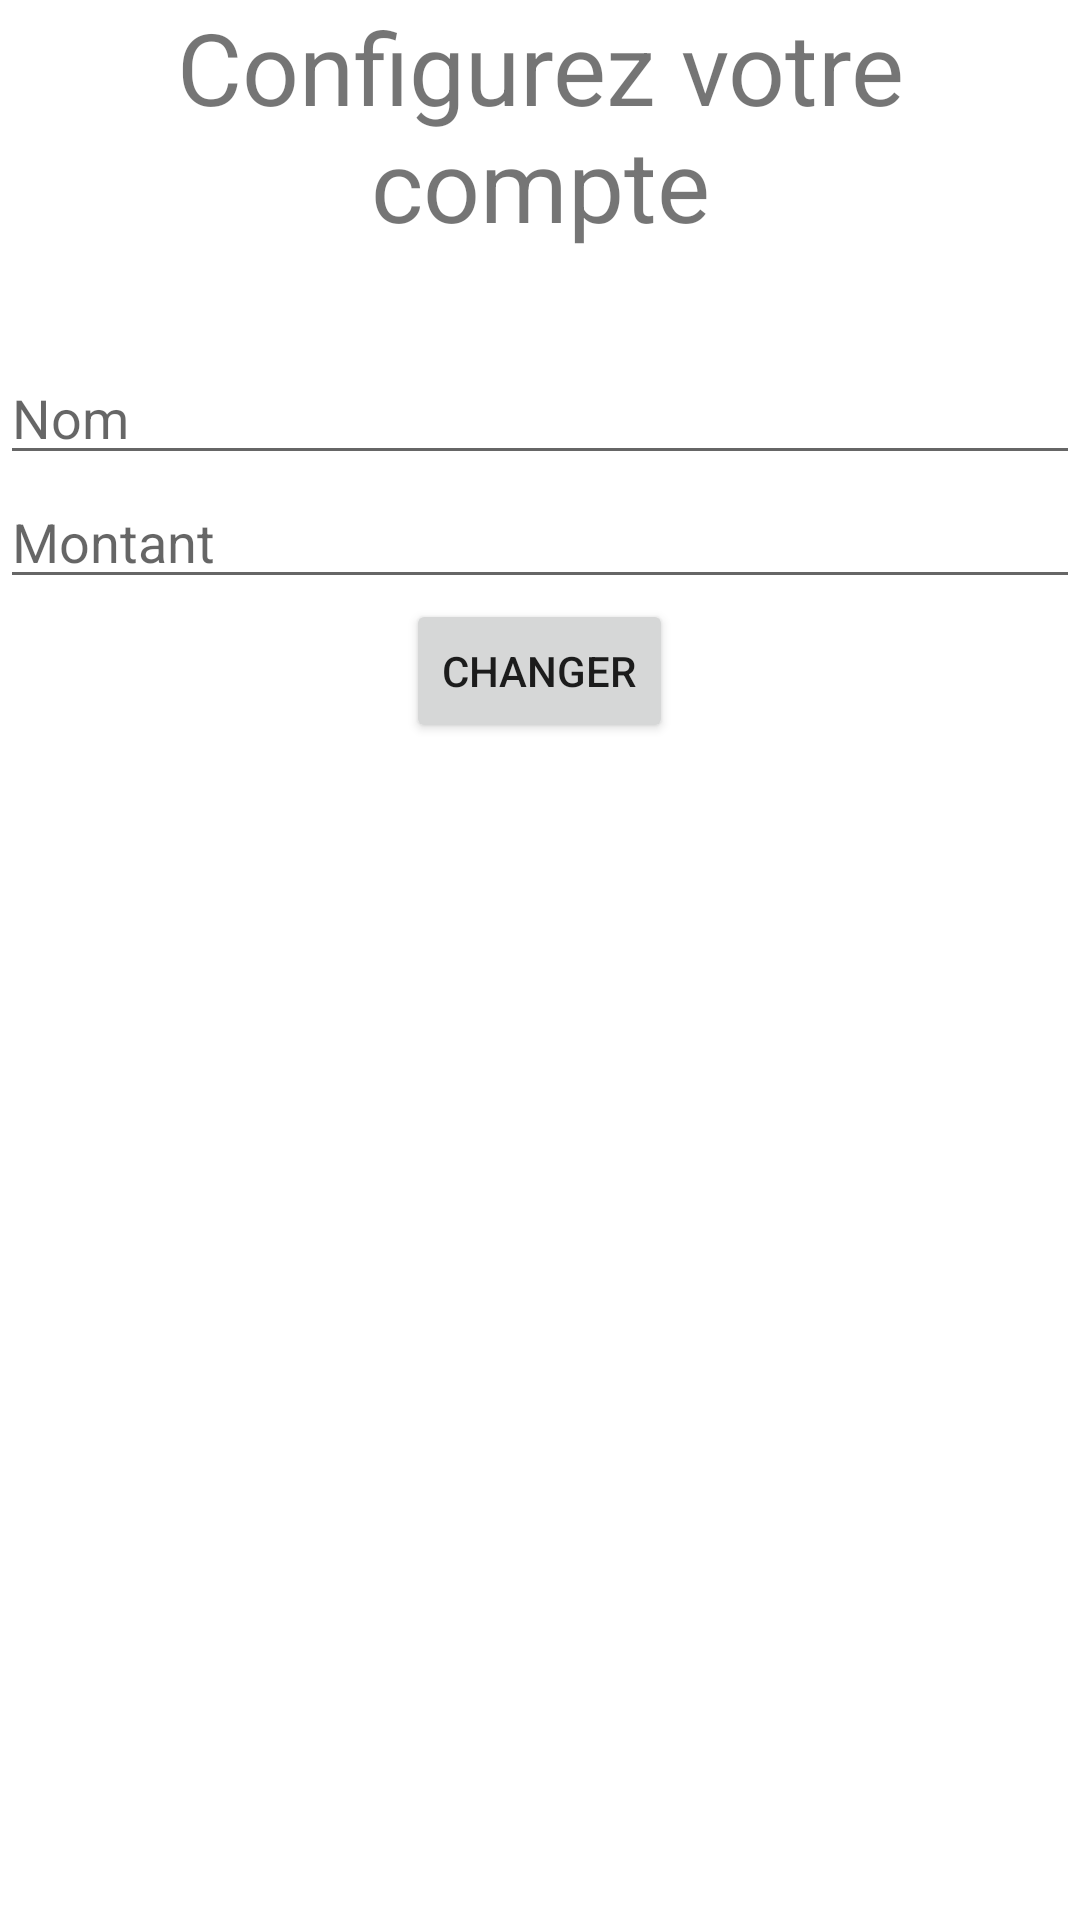

Layout XML and referenced resources for this Android screen:
<!-- AndroidManifest.xml: application theme Theme.NoOverdraft -->
<!-- res/layout/activity_comptemaj.xml -->
<?xml version="1.0" encoding="utf-8"?>
<androidx.constraintlayout.widget.ConstraintLayout xmlns:android="http://schemas.android.com/apk/res/android"
    android:layout_width="match_parent"
    android:layout_height="match_parent">

    <LinearLayout
        android:layout_width="match_parent"
        android:layout_height="wrap_content"
        android:orientation="vertical">

        <TextView
            android:layout_width="wrap_content"
            android:layout_height="wrap_content"
            android:textSize="100px"
            android:layout_gravity="center"
            android:layout_marginBottom="100px"
            android:gravity="center"
            android:text = "Configurez votre compte"/>

        <EditText
            android:id="@+id/compte_nom"
            android:layout_width="match_parent"
            android:layout_height="wrap_content"
            android:hint = "Nom"/>

        <EditText
            android:id="@+id/compte_montant"
            android:layout_width="match_parent"
            android:layout_height="wrap_content"
            android:inputType="number"
            android:hint = "Montant"/>


        <Button
            android:id="@+id/compte_changement_send"
            android:layout_width="wrap_content"
            android:layout_height="wrap_content"
            android:layout_gravity="center_horizontal"
            android:text = "Changer"/>

    </LinearLayout>



</androidx.constraintlayout.widget.ConstraintLayout>
<!-- resources referenced by this layout -->
<resources>
  <style name="Theme.NoOverdraft" parent="Theme.MaterialComponents.DayNight.DarkActionBar">
          
          <item name="colorPrimary">@color/purple_500</item>
          <item name="colorPrimaryVariant">@color/purple_700</item>
          <item name="colorOnPrimary">@color/white</item>
          
          <item name="colorSecondary">@color/teal_200</item>
          <item name="colorSecondaryVariant">@color/teal_700</item>
          <item name="colorOnSecondary">@color/black</item>
          
          <item name="android:statusBarColor" tools:targetApi="l">?attr/colorPrimaryVariant</item>
          
      </style>
  <color name="purple_500">#FD6969</color>
  <color name="purple_700">#FD6969</color>
  <color name="white">#FFFFFFFF</color>
  <color name="teal_200">#FF03DAC5</color>
  <color name="teal_700">#FF018786</color>
  <color name="black">#FF000000</color>
</resources>
